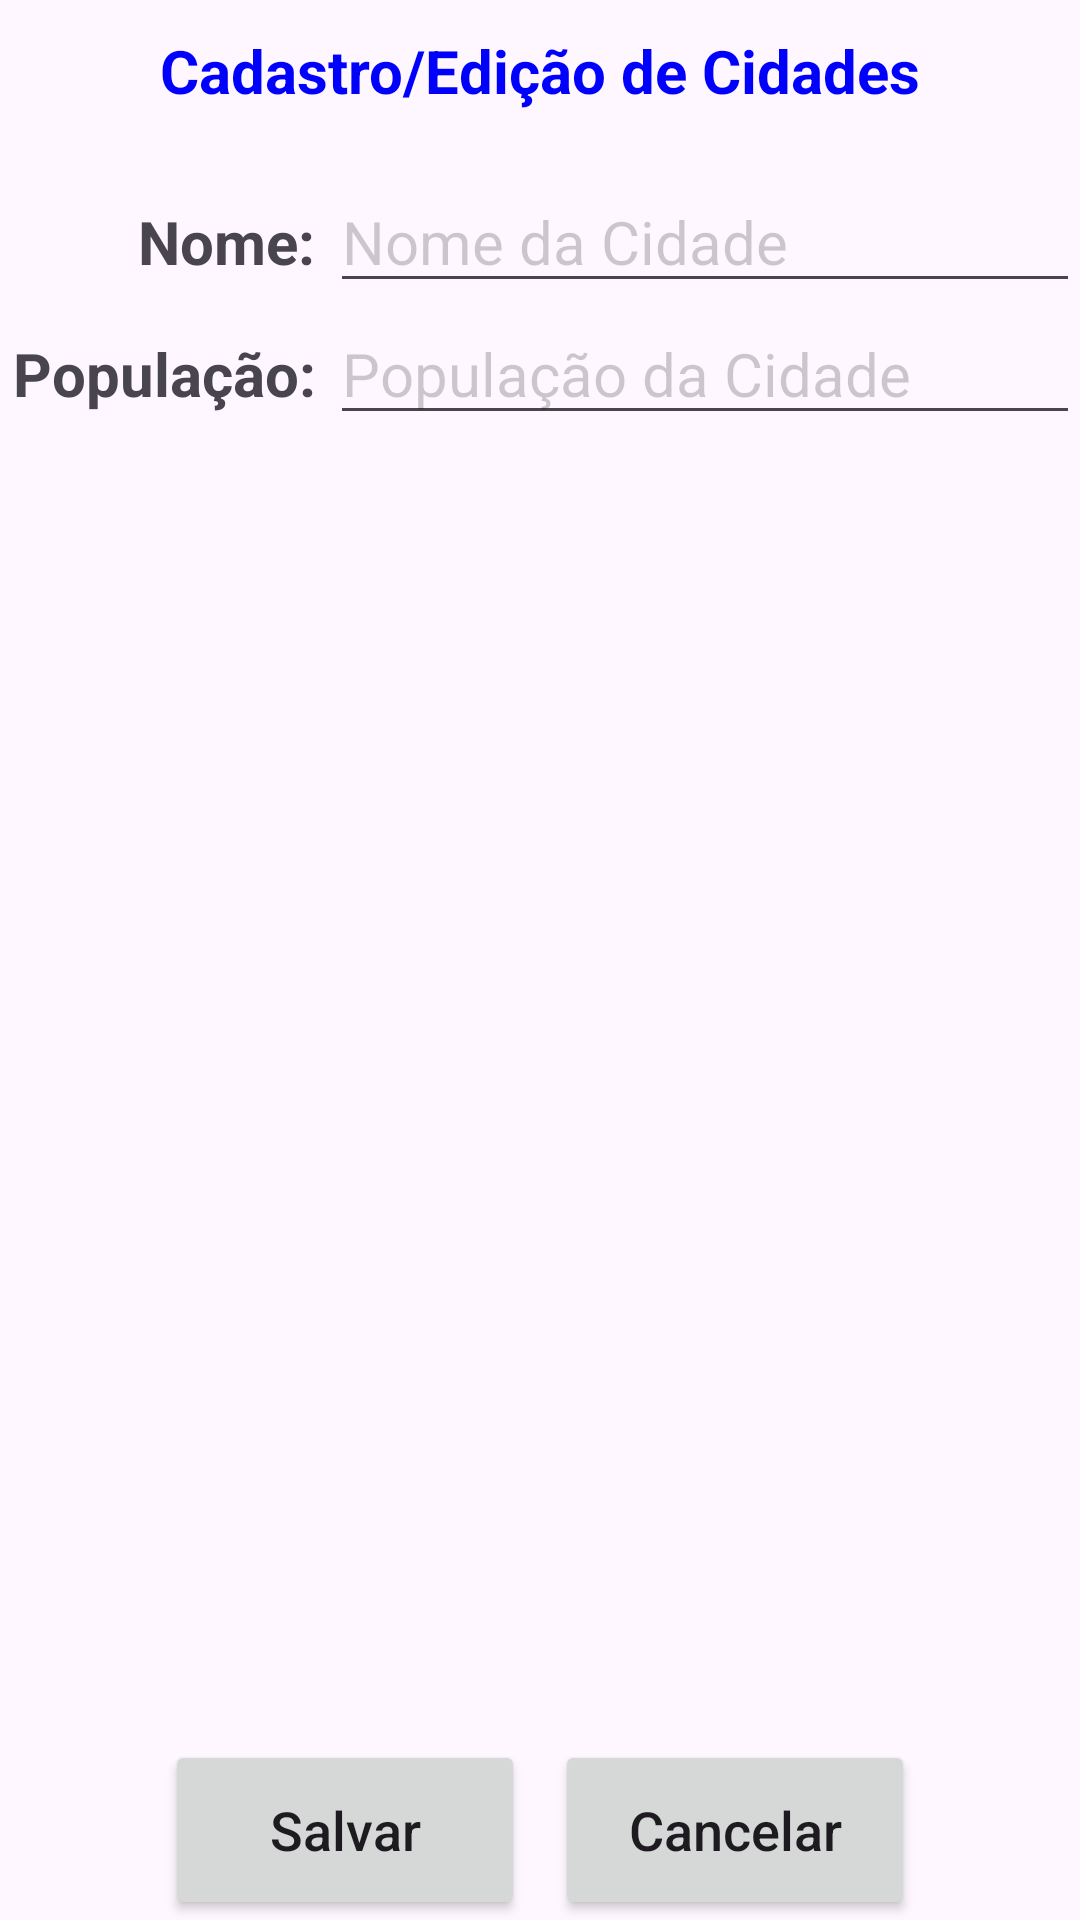

The Android layout XML behind this screen, and the referenced resources:
<!-- AndroidManifest.xml: application theme Theme.CitiesApp -->
<!-- res/layout/activity_register_and_edit_city.xml -->
<?xml version="1.0" encoding="utf-8"?>
<LinearLayout
    xmlns:android="http://schemas.android.com/apk/res/android"
    xmlns:tools="http://schemas.android.com/tools"
    android:layout_width="match_parent"
    android:layout_height="match_parent"
    android:orientation="vertical"
    tools:context=".controller.RegisterAndEditCityActivity"
    android:layout_margin="10dp">

    <TextView
        android:layout_width="wrap_content"
        android:layout_height="wrap_content"
        android:text="Cadastro/Edição de Cidades"
        android:textSize="20sp"
        android:textStyle="bold"
        android:textColor="#0000FF"
        android:layout_gravity="center_horizontal"
        android:layout_margin="10dp"/>

    <LinearLayout
        android:layout_width="match_parent"
        android:layout_height="wrap_content"
        android:orientation="horizontal"
        android:layout_marginTop="10dp">

        <TextView
            android:layout_width="110dp"
            android:layout_height="wrap_content"
            android:text="Nome: "
            android:textSize="20sp"
            android:textStyle="bold"
            android:gravity="right"/>

        <EditText
            android:id="@+id/txtName"
            android:layout_width="match_parent"
            android:layout_height="wrap_content"
            android:textSize="20sp"
            android:hint="Nome da Cidade"
            android:textColorHint="#33000000"/>

    </LinearLayout>

    <LinearLayout
        android:layout_width="match_parent"
        android:layout_height="wrap_content"
        android:orientation="horizontal">

        <TextView
            android:layout_width="110dp"
            android:layout_height="wrap_content"
            android:text="População: "
            android:textSize="20sp"
            android:textStyle="bold"
            android:gravity="right"/>

        <EditText
            android:id="@+id/txtPeople"
            android:layout_width="match_parent"
            android:layout_height="wrap_content"
            android:textSize="20sp"
            android:inputType="number"
            android:hint="População da Cidade"
            android:textColorHint="#33000000"/>

    </LinearLayout>

    <FrameLayout
        android:layout_width="match_parent"
        android:layout_height="match_parent">

        <LinearLayout
            android:layout_width="wrap_content"
            android:layout_height="wrap_content"
            android:orientation="horizontal"
            android:layout_gravity="center_horizontal|bottom">

            <Button
                android:id="@+id/btnSave"
                android:layout_width="120dp"
                android:layout_height="60dp"
                android:text="Salvar"
                android:textSize="18sp"
                android:textAllCaps="false"
                android:layout_marginRight="10dp" />

            <Button
                android:id="@+id/btnCancel"
                android:layout_width="120dp"
                android:layout_height="60dp"
                android:text="Cancelar"
                android:textSize="18sp"
                android:textAllCaps="false"/>

        </LinearLayout>

    </FrameLayout>

</LinearLayout>
<!-- resources referenced by this layout -->
<resources>
  <style name="Theme.CitiesApp" parent="Base.Theme.CitiesApp" />
  <style name="Base.Theme.CitiesApp" parent="Theme.Material3.DayNight.NoActionBar">
          
          
      </style>
</resources>
